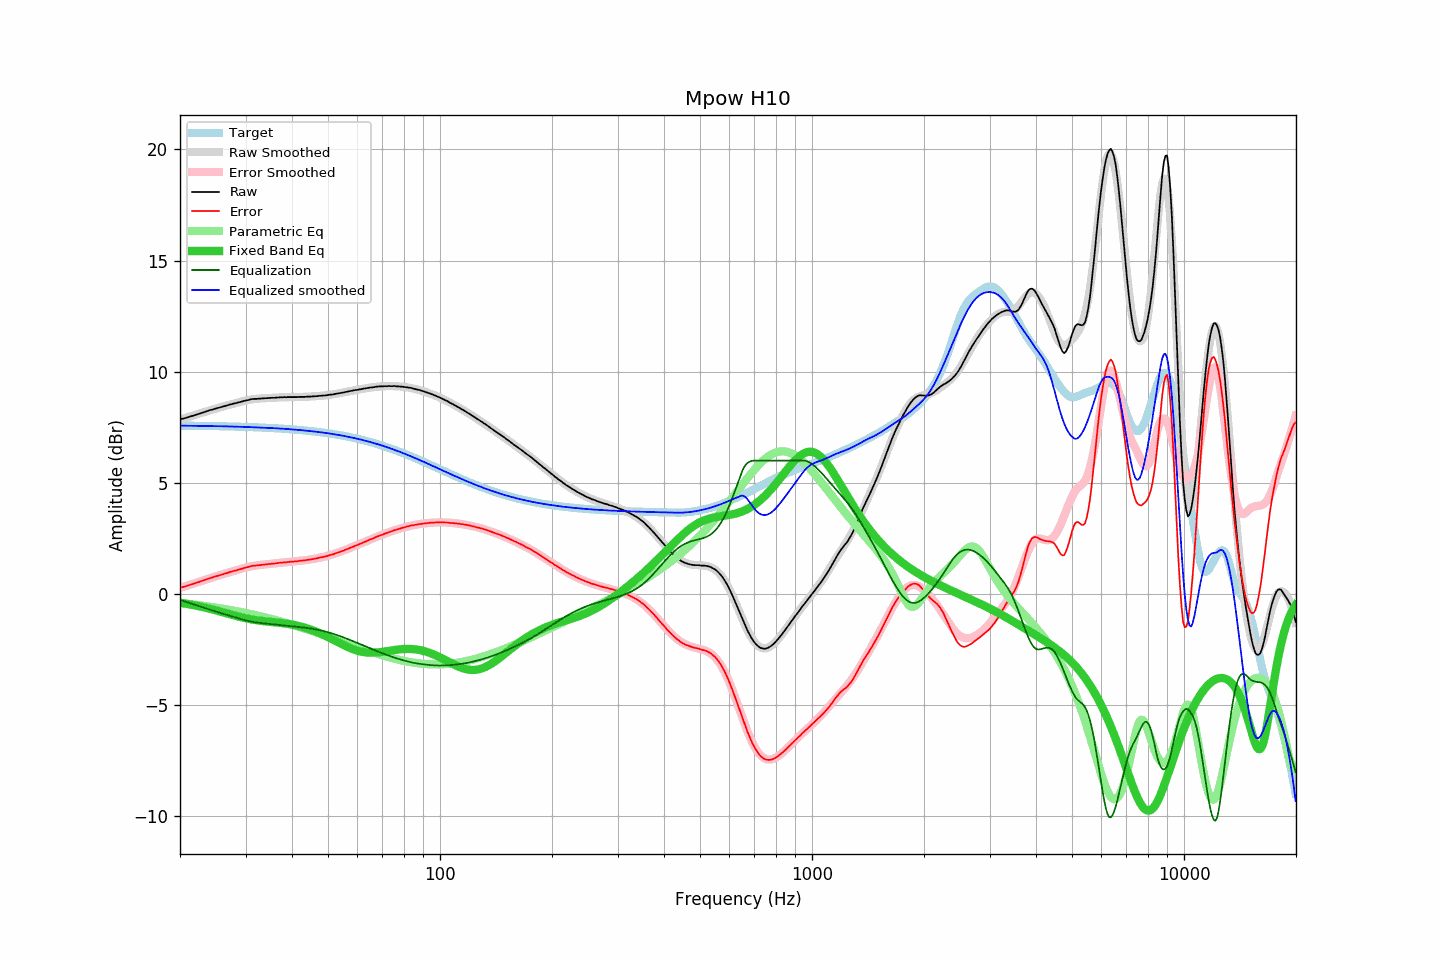

Source data for this figure (header and first rows):
frequency, raw, error, smoothed, error_smoothed, equalization, parametric_eq, equalized_raw, equalized_smoothed, target
20.00, 7.86, 0.28, 7.85, 0.27, -0.27, -0.39, 7.58, 7.57, 7.57
20.20, 7.88, 0.30, 7.87, 0.30, -0.30, -0.40, 7.58, 7.57, 7.57
20.40, 7.89, 0.31, 7.89, 0.32, -0.32, -0.42, 7.57, 7.57, 7.57
20.61, 7.91, 0.33, 7.91, 0.34, -0.34, -0.43, 7.57, 7.57, 7.57
20.81, 7.93, 0.35, 7.93, 0.36, -0.36, -0.44, 7.56, 7.57, 7.57
21.02, 7.95, 0.38, 7.95, 0.38, -0.38, -0.45, 7.56, 7.57, 7.57
21.23, 7.98, 0.41, 7.98, 0.41, -0.41, -0.47, 7.57, 7.57, 7.57
21.44, 8.00, 0.43, 8.00, 0.43, -0.43, -0.48, 7.57, 7.57, 7.57
21.66, 8.02, 0.45, 8.02, 0.45, -0.45, -0.49, 7.56, 7.57, 7.57
21.87, 8.04, 0.47, 8.04, 0.48, -0.48, -0.51, 7.56, 7.56, 7.57
22.09, 8.07, 0.50, 8.06, 0.50, -0.50, -0.52, 7.57, 7.56, 7.57
22.31, 8.09, 0.52, 8.09, 0.52, -0.52, -0.54, 7.56, 7.56, 7.56
22.54, 8.11, 0.54, 8.11, 0.55, -0.55, -0.55, 7.56, 7.56, 7.56
22.76, 8.14, 0.57, 8.13, 0.57, -0.57, -0.57, 7.56, 7.56, 7.56
22.99, 8.16, 0.60, 8.16, 0.60, -0.60, -0.59, 7.56, 7.56, 7.56
23.22, 8.18, 0.62, 8.18, 0.62, -0.62, -0.60, 7.56, 7.56, 7.56
23.45, 8.21, 0.65, 8.20, 0.64, -0.64, -0.62, 7.56, 7.56, 7.56
23.69, 8.23, 0.67, 8.23, 0.67, -0.67, -0.64, 7.56, 7.56, 7.56
23.92, 8.26, 0.70, 8.25, 0.69, -0.69, -0.66, 7.56, 7.56, 7.56
24.16, 8.28, 0.72, 8.27, 0.72, -0.72, -0.68, 7.56, 7.55, 7.55
24.40, 8.29, 0.73, 8.29, 0.74, -0.74, -0.69, 7.55, 7.55, 7.55
24.65, 8.32, 0.76, 8.31, 0.76, -0.76, -0.71, 7.55, 7.55, 7.55
24.89, 8.34, 0.79, 8.34, 0.79, -0.79, -0.73, 7.55, 7.55, 7.55
25.14, 8.36, 0.81, 8.36, 0.81, -0.81, -0.75, 7.55, 7.55, 7.55
25.39, 8.38, 0.83, 8.38, 0.83, -0.83, -0.77, 7.55, 7.55, 7.55
25.65, 8.40, 0.85, 8.40, 0.85, -0.85, -0.79, 7.54, 7.55, 7.55
25.91, 8.42, 0.87, 8.42, 0.87, -0.87, -0.81, 7.54, 7.54, 7.54
26.16, 8.44, 0.89, 8.44, 0.90, -0.90, -0.83, 7.54, 7.54, 7.54
26.43, 8.46, 0.91, 8.46, 0.92, -0.92, -0.85, 7.54, 7.54, 7.54
26.69, 8.48, 0.94, 8.48, 0.94, -0.94, -0.87, 7.54, 7.54, 7.54
26.96, 8.50, 0.96, 8.50, 0.96, -0.96, -0.89, 7.54, 7.54, 7.54
27.23, 8.53, 0.99, 8.52, 0.98, -0.98, -0.91, 7.54, 7.53, 7.54
27.50, 8.54, 1.00, 8.54, 1.00, -1.00, -0.93, 7.53, 7.53, 7.53
27.77, 8.56, 1.02, 8.56, 1.03, -1.03, -0.95, 7.53, 7.53, 7.53
28.05, 8.58, 1.05, 8.57, 1.05, -1.05, -0.97, 7.53, 7.53, 7.53
28.33, 8.59, 1.06, 8.59, 1.07, -1.07, -0.99, 7.52, 7.53, 7.53
28.62, 8.62, 1.09, 8.61, 1.09, -1.09, -1.01, 7.53, 7.52, 7.53
28.90, 8.63, 1.10, 8.63, 1.11, -1.11, -1.03, 7.51, 7.52, 7.52
29.19, 8.65, 1.13, 8.65, 1.13, -1.13, -1.05, 7.51, 7.52, 7.52
29.48, 8.67, 1.15, 8.67, 1.15, -1.15, -1.06, 7.51, 7.52, 7.52
29.78, 8.69, 1.17, 8.69, 1.17, -1.17, -1.08, 7.51, 7.52, 7.52
30.08, 8.71, 1.19, 8.70, 1.19, -1.19, -1.10, 7.52, 7.51, 7.51
30.38, 8.72, 1.20, 8.72, 1.21, -1.21, -1.11, 7.51, 7.51, 7.51
30.68, 8.74, 1.23, 8.73, 1.22, -1.22, -1.13, 7.51, 7.51, 7.51
30.99, 8.76, 1.25, 8.74, 1.24, -1.24, -1.14, 7.52, 7.50, 7.51
31.30, 8.77, 1.26, 8.76, 1.25, -1.25, -1.15, 7.51, 7.50, 7.50
31.61, 8.78, 1.28, 8.77, 1.27, -1.27, -1.16, 7.51, 7.50, 7.50
31.93, 8.78, 1.28, 8.77, 1.28, -1.28, -1.18, 7.50, 7.50, 7.50
32.24, 8.78, 1.28, 8.78, 1.29, -1.29, -1.19, 7.49, 7.49, 7.49
32.57, 8.79, 1.29, 8.79, 1.30, -1.30, -1.20, 7.49, 7.49, 7.49
32.89, 8.79, 1.30, 8.79, 1.31, -1.31, -1.21, 7.48, 7.49, 7.49
33.22, 8.80, 1.31, 8.80, 1.31, -1.31, -1.22, 7.48, 7.48, 7.49
33.55, 8.80, 1.31, 8.80, 1.32, -1.32, -1.22, 7.47, 7.48, 7.48
33.89, 8.81, 1.33, 8.81, 1.33, -1.33, -1.23, 7.48, 7.48, 7.48
34.23, 8.81, 1.33, 8.81, 1.34, -1.34, -1.24, 7.47, 7.47, 7.47
34.57, 8.82, 1.34, 8.81, 1.34, -1.34, -1.25, 7.47, 7.47, 7.47
34.92, 8.82, 1.35, 8.82, 1.35, -1.35, -1.25, 7.46, 7.47, 7.47
35.27, 8.83, 1.36, 8.82, 1.36, -1.36, -1.26, 7.47, 7.46, 7.46
35.62, 8.83, 1.37, 8.83, 1.37, -1.37, -1.27, 7.46, 7.46, 7.46
35.97, 8.83, 1.37, 8.83, 1.38, -1.38, -1.28, 7.45, 7.46, 7.46
... 635 more rows
